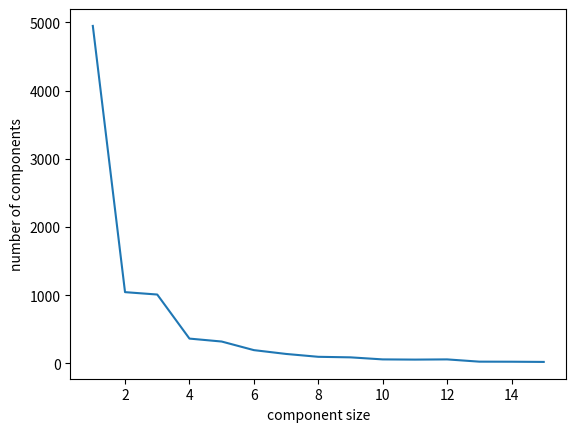

Write Python code to recreate this figure.
import matplotlib.pyplot as plt                                                               
                                                                                              
X1= [3,4,5,6,7,8,9,10,11,12,13,14,15,16,17,18,19,20,21,22,23,24,25,26,27,28,29,30,31,32,33,34,35,37,38,39,40,41,42,43,44,45,46,47,48,49,51,52,53,54,56,57,58,59,60,61,62,63,64,65,66,67,68,69,70,71,72,73,74,76,77,78,79,80,84,85,87,88,90,91,92,94,96,98,101,102,103,105,106,110,115,116,118,119,121,122,123,125,126,129,130,132,133,137,138,139,140,141,146,150,154,156,159,162,167,169,184,187,192,207,213,225,236,254,290,358]                                                
Y1 = [4948,1045,1010,364,321,195,139,97,89,59,56,59,26,25,22,26,16,18,26,17,12,10,8,12,11,10,10,6,6,3,8,3,7,6,3,8,6,3,4,5,7,3,4,2,4,3,7,2,1,2,4,1,8,6,2,2,5,3,1,2,2,3,1,1,1,3,2,3,1,2,4,4,4,1,3,2,1,2,1,2,1,2,1,2,3,1,3,1,2,2,1,1,1,1,1,1,1,2,1,1,2,1,1,2,1,1,2,1,1,2,1,2,1,1,1,2,1,1,1,1,1,1,1,1,1,1]

X = X1[0:15]
Y = Y1[0:15]
                                                                                              
plt.plot([1,2,3,4,5,6,7,8,9,10,11,12,13,14,15],[4948,1045,1010,364,321,195,139,97,89,59,56,59,26,25,22])                                                                        
plt.ylabel('number of components')                                                          
plt.xlabel('component size')                                                                    
plt.show()                       

